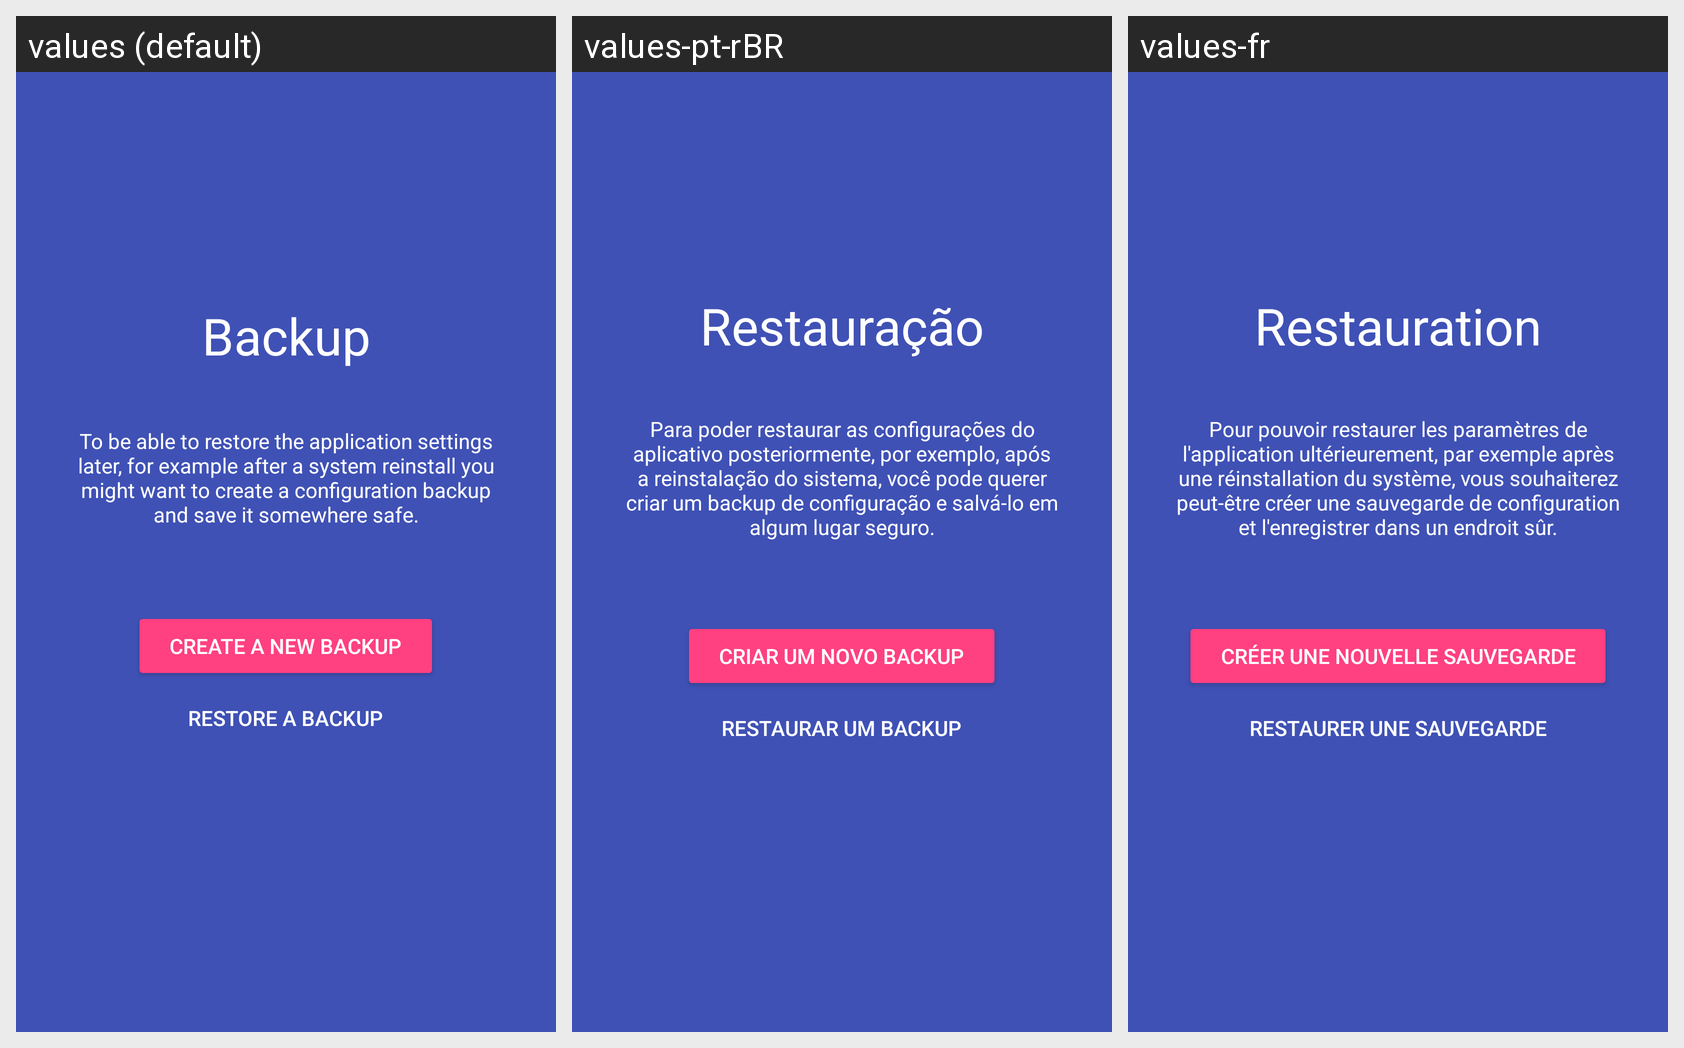

The same Android screen rendered under several of its app's locales, left to right. List the strings drawn on it with the default value and each locale's translation.
Android screen res/layout/activity_backup.xml rendered under 3 locales, left to right: values (default), values-pt-rBR, values-fr. Device: Nexus 5 (rendered at 1080×1920; each locale shown at half size, 540×960, under a caption strip naming it); theme AppTheme.NoActionBar.OpaqueStatusBar.
Other locales in the repository, not shown: values-de, values-es, values-fi, values-it, values-pl, values-ro.
Strings drawn on this screen, with the default value and each locale's value (text and hints the layout hard-codes, and strings that could not be matched under every locale, appear in the picture but are not listed):

title_activity_backup
  values: Backup
  values-pt-rBR: Restauração
  values-fr: Restauration

backup_desc
  values: To be able to restore the application settings later, for example after a system reinstall you might want to create a configuration backup and save it somewhere safe.
  values-pt-rBR: Para poder restaurar as configurações do aplicativo posteriormente, por exemplo, após a reinstalação do sistema, você pode querer criar um backup de configuração e salvá-lo em algum lugar seguro.
  values-fr: Pour pouvoir restaurer les paramètres de l'application ultérieurement, par exemple après une réinstallation du système, vous souhaiterez peut-être créer une sauvegarde de configuration et l'enregistrer dans un endroit sûr.

backup_create
  values: Create a new backup
  values-pt-rBR: Criar um novo backup
  values-fr: Créer une nouvelle sauvegarde

backup_restore
  values: Restore a backup
  values-pt-rBR: Restaurar um backup
  values-fr: Restaurer une sauvegarde
